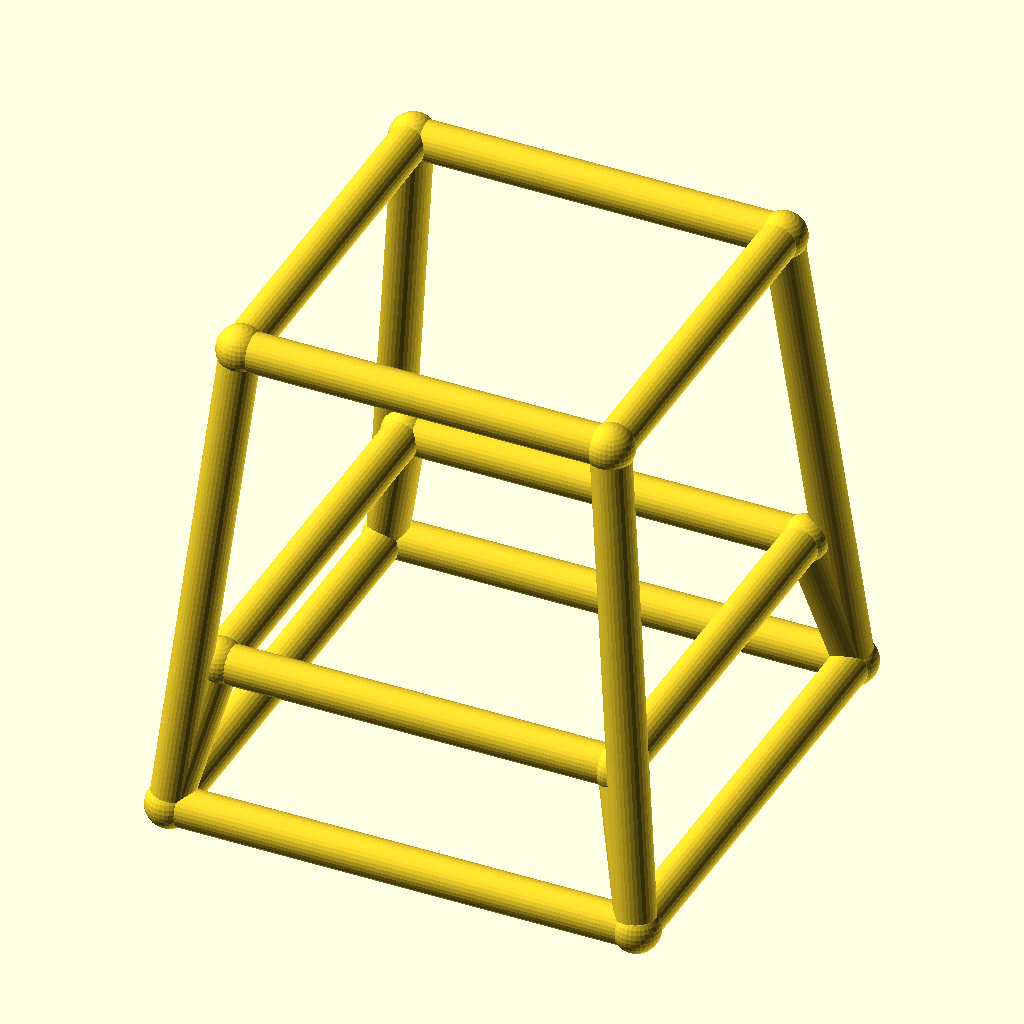
Cell 1: rendered with the file's own defaults.
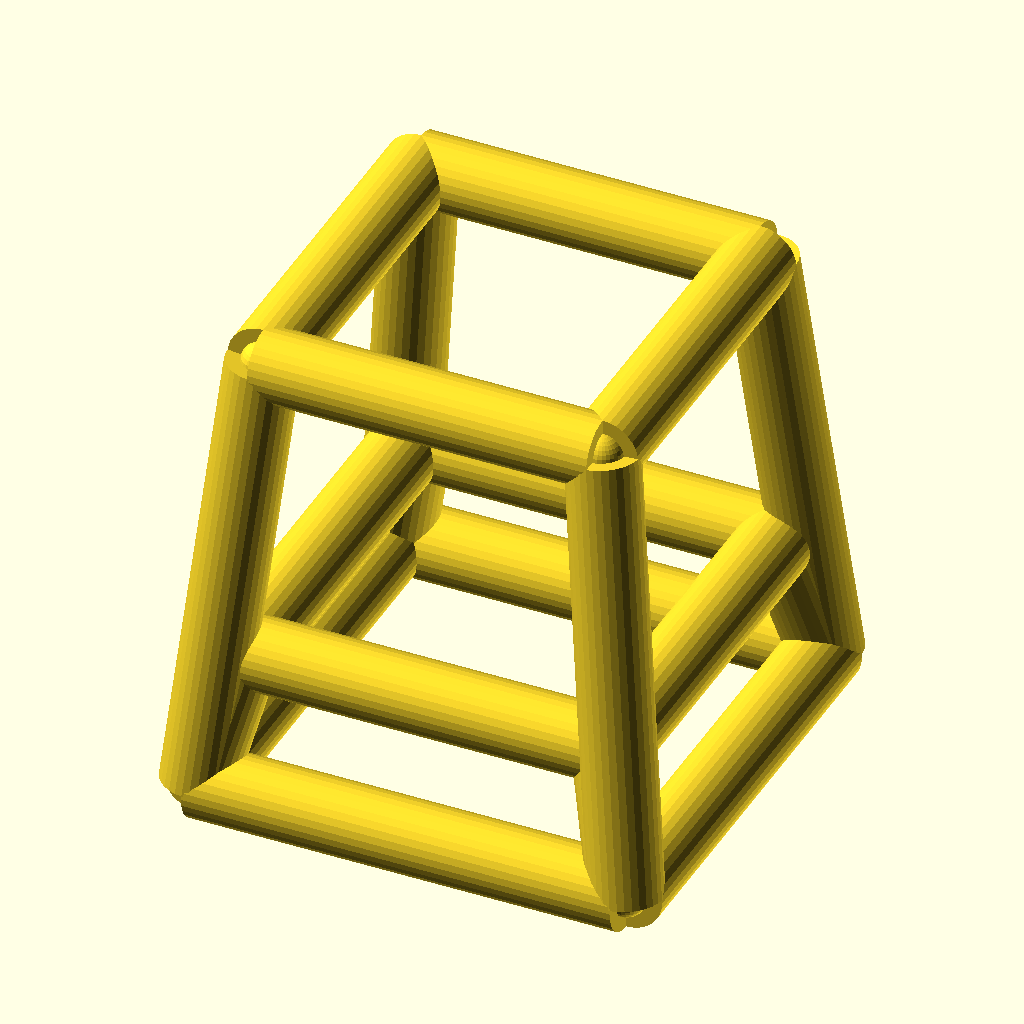
Cell 2: the same model with bar_r = 4.
The same orthographic view direction (rotation 55°, 0°, 25°; colour scheme Cornfield) for every cell, with the view re-fitted per cell, so scale and position can differ between cells.
Source of the model, optional_data/data/wire4/stoolchair/scene_0054.scad:
$fn = 32;

// ----------------------------------------------------------------------
// Stool frame: seat 38 mm, splay 5 mm
// ----------------------------------------------------------------------

// --- parameters (mm) ---
seat = 38;                // seat side, X and Y
seat_h = 50;              // seat height
splay = 5;                // leg splay at the floor
str_h = 15;               // stretcher ring height
bar_r = 2;                // frame bar radius
joint_r = 2.4;            // joint ball radius

bbox_x = 52.8;  // overall X, joints included
bbox_y = 52.8;  // overall Y, joints included
bbox_z = 54.8;  // overall Z, joints included
bar_d = 2 * bar_r;  // bar diameter
nodes = [[-19.0, -19.0, 50.0], [19.0, -19.0, 50.0], [19.0, 19.0, 50.0], [-19.0, 19.0, 50.0], [-24.0, -24.0, 0.0], [24.0, -24.0, 0.0], [24.0, 24.0, 0.0], [-24.0, 24.0, 0.0], [-20.5, -20.5, 15.0], [20.5, -20.5, 15.0], [20.5, 20.5, 15.0], [-20.5, 20.5, 15.0]];

module member(a, b, r) {
  /* round stock from joint a to joint b, ends buried in the joint balls */
  d = b - a;
  length = norm(d);
  translate(a) rotate([0, acos(d[2] / length), atan2(d[1], d[0])])
    cylinder(h = length, r = r);
}

module joint(p, r) {
  /* ball at the joint centre, fatter than every member meeting there */
  translate(p) sphere(r = r);
}

/* members - each call is one graph edge */
member(nodes[0], nodes[1], bar_r);
member(nodes[4], nodes[5], bar_r);
member(nodes[0], nodes[4], bar_r);
member(nodes[8], nodes[9], bar_r);
member(nodes[4], nodes[8], bar_r);
member(nodes[1], nodes[2], bar_r);
member(nodes[5], nodes[6], bar_r);
member(nodes[1], nodes[5], bar_r);
member(nodes[9], nodes[10], bar_r);
member(nodes[5], nodes[9], bar_r);
member(nodes[2], nodes[3], bar_r);
member(nodes[6], nodes[7], bar_r);
member(nodes[2], nodes[6], bar_r);
member(nodes[10], nodes[11], bar_r);
member(nodes[6], nodes[10], bar_r);
member(nodes[3], nodes[0], bar_r);
member(nodes[7], nodes[4], bar_r);
member(nodes[3], nodes[7], bar_r);
member(nodes[11], nodes[8], bar_r);
member(nodes[7], nodes[11], bar_r);

/* joint balls */
for (p = nodes) joint(p, joint_r);
Parameter table extracted from the source (name, type, default, range or options):
seat: number, default 38
seat_h: number, default 50
splay: number, default 5
str_h: number, default 15
bar_r: number, default 2
joint_r: number, default 2.4
bbox_x: number, default 52.8
bbox_y: number, default 52.8
bbox_z: number, default 54.8
